5-way image classification set "Durian_Leaf_Diseases" from GitHub (tmai110605/DurianLeafDisease); label vocabulary: algal, allocaridara attack, blight, healthy, phomopsis.

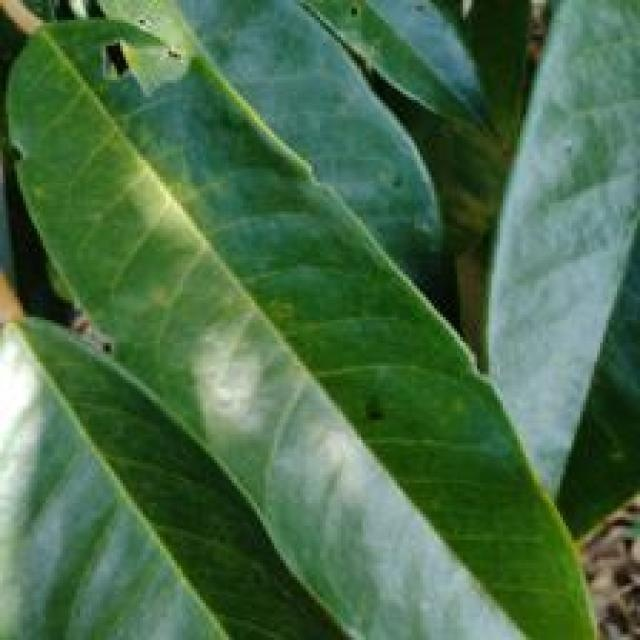
Label: phomopsis

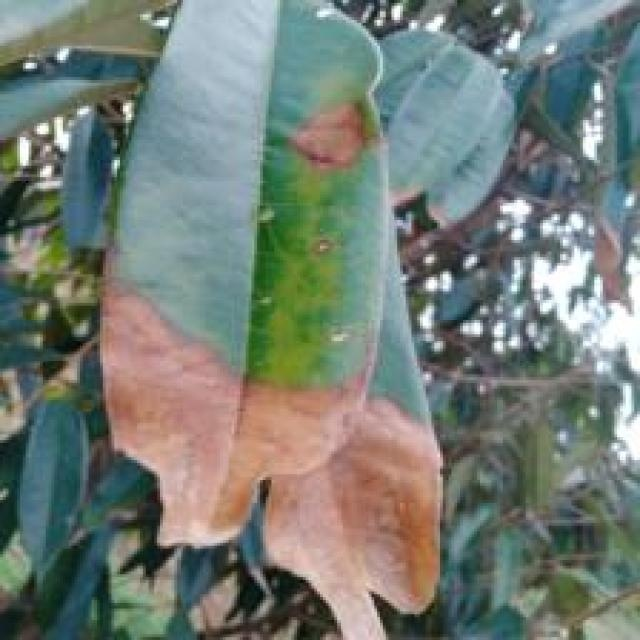
Label: blight

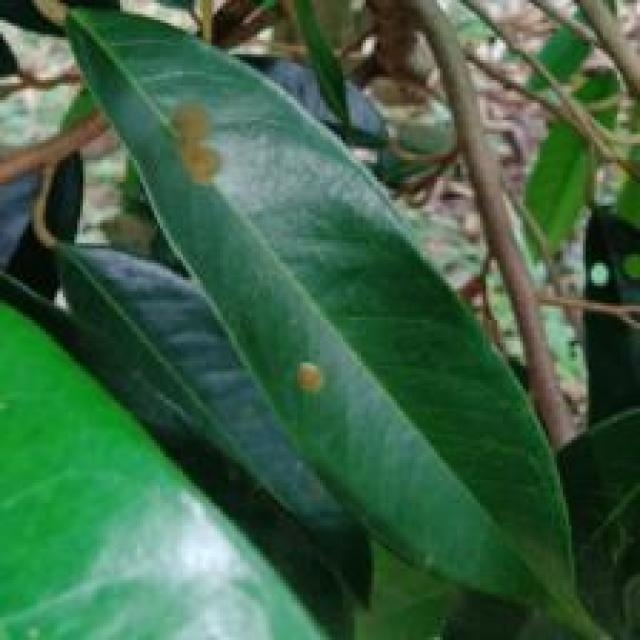
Label: algal

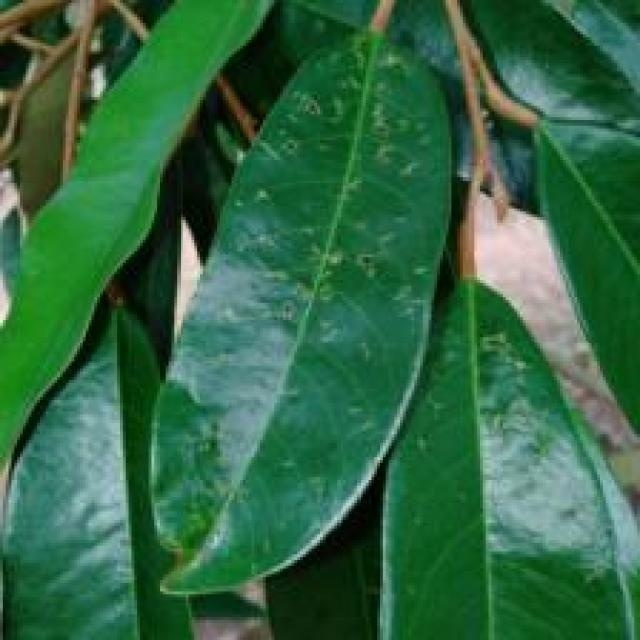
Label: allocaridara attack

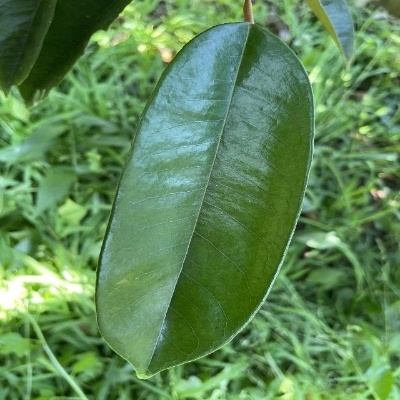
Label: healthy

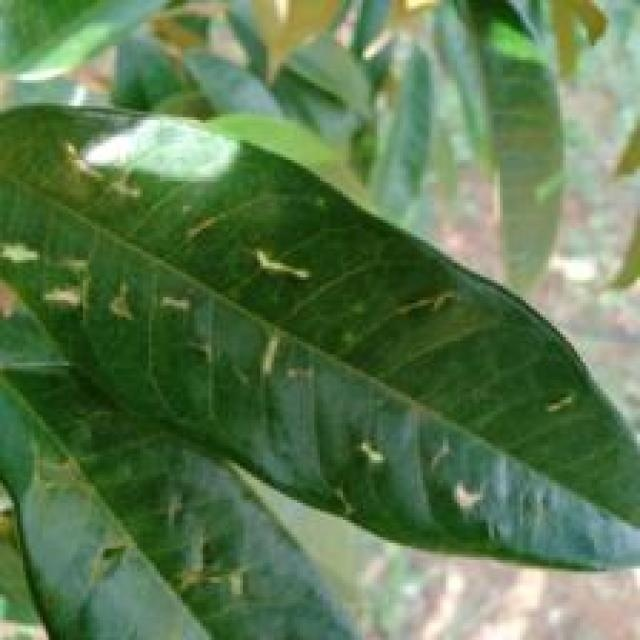
Label: allocaridara attack
